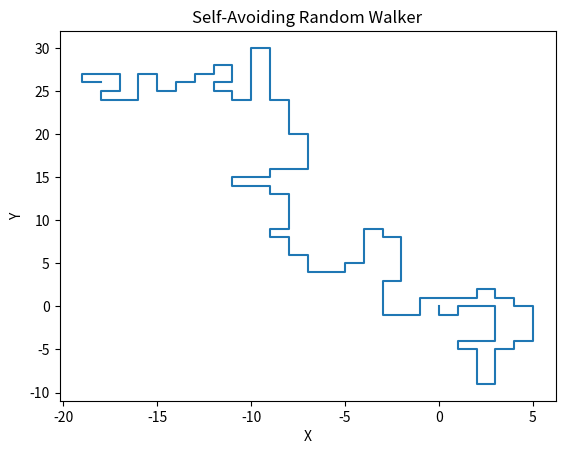

Python code for this plot:
# -*- coding: utf-8 -*-
"""
Created on Sat Sep  7 19:50:39 2019

[redacted]
"""

import numpy as np 
import numpy.random as rand
import matplotlib.pyplot as plt

Polarity,Coordinates, X, Y, xtoss, ytoss, x, y = [],[],[],[],[],[],0,0

while not [x, y] in Coordinates:
   Coordinates.append([x,y])
   X.append(x)
   Y.append(y)
   xtoss.append(x)
   ytoss.append(y)
   P=rand.randint(-1,2)
   if P == -1:
       Polarity.append(1)
   else: 
       Polarity.append(0)
   R=rand.randint(0,1)
   if R==1:
       x = x+(rand.randint(-1,2))
       if x ==X[-1]:
           y = y+(rand.randint(-1,2))
           while y==Y[-1]:
               y=y+(rand.randint(-1,2))
   else:            
       y=y+(rand.randint(-1,2))
       if y==Y[-1]:
           x=x+(rand.randint(-1,2))
           while x==X[-1]:
               x=x+(rand.randint(-1,2))
   while [x,y] in Coordinates:
       if ([X[-1]+1,Y[-1]] in Coordinates) \
        and ([X[-1]-1,Y[-1]] in Coordinates) \
        and ([X[-1],Y[-1]+1] in Coordinates) \
        and ([X[-1],Y[-1]-1] in Coordinates):
           break
           
       else:
                 
           x=xtoss[-1]
           y=ytoss[-1]
           S=rand.randint(0,1)
           if S==1:
               x=x+(rand.randint(-1,2))
               if x==xtoss[-1]:
                   y=y+(rand.randint(-1,2))
                   while y==ytoss[-1]:
                       y=y+(rand.randint(-1,2))
           else:            
               y=y+(rand.randint(-1,2))
               if y==ytoss[-1]:
                   x=x+(rand.randint(-1,2))
                   while x==xtoss[-1]:
                       x=x+(rand.randint(-1,2))
                 
L=str(len(Coordinates)-1)
plt.plot(X,Y)
plt.title("Self-Avoiding Random Walker")
plt.xlabel("X")
plt.ylabel("Y")
plt.show()
print("The length of this protein chain is: ",L)                       
